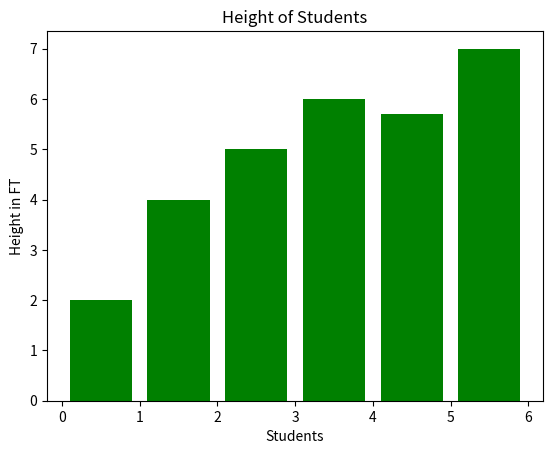

The script that saved this image:
import matplotlib.pyplot as plt
import numpy as np

pos = np.arange(6)+0.5

names = ["a","b","c","d","e","f"]

plt.bar(pos,(2,4,5,6,5.7,7),align='center',color='green')

plt.xlabel("Students",color='black')
plt.ylabel("Height in FT",color='black')
plt.title("Height of Students")

plt.show()